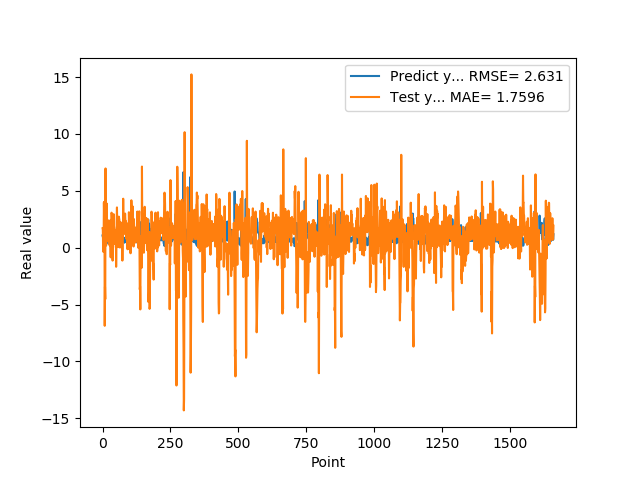

The data file committed next to this chart (first rows):
1.074290990829999792e+00, 1.704264605495974250e+00
9.521890282630000035e-01, 1.571030911939270025e+00
9.879170060160000766e-01, 1.213818313649540626e-01
1.011654973029999960e+00, -3.654365567374030510e-01
0.000000000000000000e+00, 6.844701279340041911e-01
7.643579840659999736e-01, 3.980069317612590307e+00
7.788103222849999119e-01, 2.569452365771133451e+00
3.306220054629999794e+00, 4.024493833401631804e+00
1.055441975589999970e+00, -6.868357746747950188e+00
7.543110251430000801e-01, -3.436982933199108636e+00
7.915459871289999283e-01, -4.526495642037733802e+00
1.409499049189999909e+00, 6.964219106804149462e+00
8.875439763070001042e-01, 5.239289957529330577e-01
6.401469707490000660e-01, 1.902094955502375562e-01
5.082880258560000808e-01, 3.169839851010480825e-01
8.640019893649999450e-01, 3.886850240092301512e+00
5.725920200349999822e-01, 2.310322202843973827e+00
8.469420075419999971e-01, 2.417442247311352599e+00
9.181020259860001032e-01, 6.191738460765494612e-01
7.976629734039999420e-01, 1.530111049881594187e+00
9.608020186419998776e-01, 5.672815600455969332e-01
9.555831551549999192e-01, 5.990431473595317913e-01
3.470349907879999862e-01, 9.311547438376954755e-01
9.546210169789999256e-01, 2.397512219196332062e+00
1.293938040730000072e+00, 1.491949047102242965e+00
5.251880288119999962e-01, 1.077371810970778165e+00
4.773890078070000542e-01, 2.046149026920485725e-01
1.275226235389999907e+00, 1.939887608761241333e+00
8.723750114439999814e-01, 2.184722780173810719e+00
8.355640172959999390e-01, 6.993153786024780549e-01
7.321749925609999377e-01, -8.490655237284970847e-01
7.640249729160000225e-01, 2.443137649236123643e+00
4.072830080990000323e-01, 1.801102417183066740e+00
4.752210080619999610e-01, 3.076167271266192493e+00
8.781340122220000488e-01, 2.982119843173137053e+00
7.414129972460000717e-01, 2.406048074562550543e+00
1.258002042770000051e+00, 1.290992536598571050e+00
1.069700956339999953e+00, -1.135599695794113240e+00
7.274609804150000691e-01, 6.462591309170981346e-02
7.892770171170000459e-01, 2.639280663765652263e-02
6.237750053410000550e-01, 1.962670130937510971e+00
6.914690136910000007e-01, 2.946484259023685492e+00
8.557710051540000640e-01, 1.911011932761154775e+00
7.093830108640000187e-01, 1.714752486596500036e+00
1.014547944070000041e+00, 1.436979471482502158e+00
1.115731000900000103e+00, 3.325253026842218129e-01
4.182830154900000208e-01, 3.512336621790663749e-01
1.002280950550000105e+00, 1.550688739206416367e+00
1.218860983849999968e+00, 9.614731365885798020e-01
1.143296003339999922e+00, 1.474068575328737252e+00
6.528189778330000248e-01, -1.679584495553329448e+00
6.746559739110000731e-01, 7.717779967706739352e-01
6.009536385540000802e-01, 2.261278765913514288e+00
6.694570183749999348e-01, 3.537570758407902360e+00
6.538079977039999990e-01, 2.133628970690990112e+00
7.814120054240000224e-01, 2.193284583096627660e+00
1.206303954120000022e+00, 1.435185157622195451e+00
8.469259738919999725e-01, 4.510179419464523803e-02
8.286409974099999687e-01, 2.922634710769134725e-01
6.482390165329999787e-01, 1.497456687418858567e-01
5.623700022700000023e-01, 2.728129025768548654e+00
... 1,599 more rows
